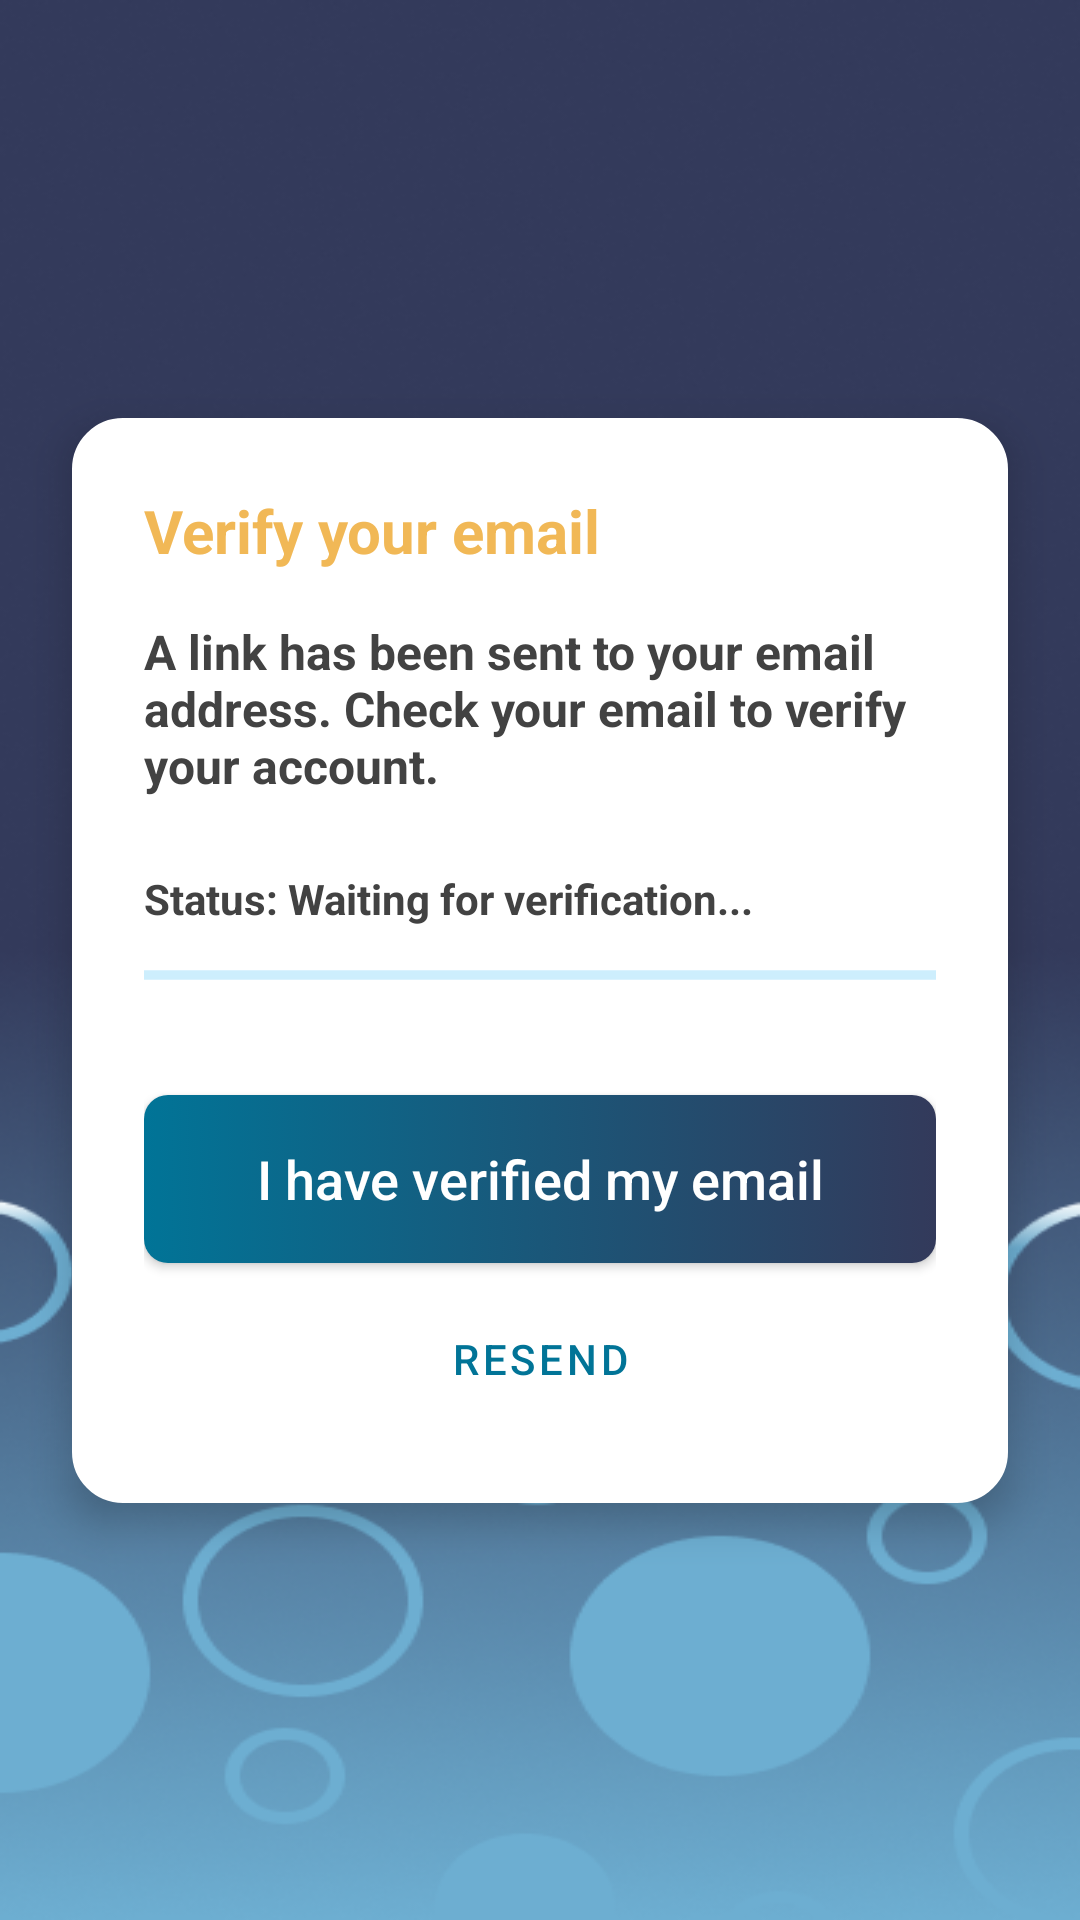

The Android layout XML behind this screen, and the referenced resources:
<!-- AndroidManifest.xml: application theme Theme.Houseclean -->
<!-- res/layout/activity_email_verification.xml -->
<?xml version="1.0" encoding="utf-8"?>
<androidx.constraintlayout.widget.ConstraintLayout xmlns:android="http://schemas.android.com/apk/res/android"
    xmlns:app="http://schemas.android.com/apk/res-auto"
    xmlns:tools="http://schemas.android.com/tools"
    android:layout_width="match_parent"
    android:layout_height="match_parent"
    android:background="@drawable/background"
    tools:context=".view.EmailVerificationActivity">

    <androidx.constraintlayout.widget.ConstraintLayout
        android:layout_width="match_parent"
        android:layout_height="wrap_content"
        android:layout_margin="24dp"
        android:background="@drawable/register_content_bg"
        android:elevation="8dp"
        android:padding="24dp"
        app:layout_constraintBottom_toBottomOf="parent"
        app:layout_constraintTop_toTopOf="parent">

        <TextView
            android:id="@+id/tvVerificationTitle"
            android:layout_width="wrap_content"
            android:layout_height="wrap_content"
            android:text="Verify your email"
            android:textColor="#f1b856"
            android:textSize="20sp"
            android:textStyle="bold"
            app:layout_constraintStart_toStartOf="parent"
            app:layout_constraintTop_toTopOf="parent" />

        <TextView
            android:id="@+id/tvVerificationDesc"
            android:layout_width="match_parent"
            android:layout_height="wrap_content"
            android:layout_marginTop="16dp"
            android:text="A link has been sent to your email address. Check your email to verify your account."
            android:textColor="#424242"
            android:textSize="16sp"
            android:textStyle="bold"
            app:layout_constraintTop_toBottomOf="@id/tvVerificationTitle" />

        <TextView
            android:id="@+id/tvStatusLabel"
            android:layout_width="wrap_content"
            android:layout_height="wrap_content"
            android:layout_marginTop="24dp"
            android:text="Status: Waiting for verification..."
            android:textColor="#424242"
            android:textStyle="bold"
            app:layout_constraintStart_toStartOf="parent"
            app:layout_constraintTop_toBottomOf="@id/tvVerificationDesc" />

        <ProgressBar
            android:id="@+id/progressBar"
            style="?android:attr/progressBarStyleHorizontal"
            android:layout_width="match_parent"
            android:layout_height="wrap_content"
            android:layout_marginTop="8dp"
            android:indeterminate="true"
            app:layout_constraintTop_toBottomOf="@id/tvStatusLabel" />

        <Button
            android:id="@+id/buttonCheckStatus"
            android:layout_width="match_parent"
            android:layout_height="56dp"
            android:layout_marginTop="32dp"
            android:background="@drawable/login_btn_selector"
            android:text="I have verified my email"
            android:textAllCaps="false"
            android:textColor="@android:color/white"
            android:textSize="18sp"
            app:backgroundTint="@null"
            app:layout_constraintTop_toBottomOf="@id/progressBar" />

        <Button
            android:id="@+id/buttonResendEmail"
            style="@style/Widget.MaterialComponents.Button.TextButton"
            android:layout_width="wrap_content"
            android:layout_height="wrap_content"
            android:layout_marginTop="8dp"
            android:text="Resend"
            android:textColor="#017497"
            app:layout_constraintEnd_toEndOf="parent"
            app:layout_constraintStart_toStartOf="parent"
            app:layout_constraintTop_toBottomOf="@id/buttonCheckStatus" />

    </androidx.constraintlayout.widget.ConstraintLayout>

</androidx.constraintlayout.widget.ConstraintLayout>
<!-- resources referenced by this layout -->
<resources>
  <!-- drawable background: png bitmap (drawable, 153446 bytes) -->
  <!-- drawable login_btn_selector (drawable) -->
  <?xml version="1.0" encoding="utf-8"?>
  <selector xmlns:android="http://schemas.android.com/apk/res/android">
      <item android:drawable="@drawable/login_btn_focused" android:state_pressed="true" />
      <item android:drawable="@drawable/login_btn_focused" android:state_focused="true" />
      <item android:drawable="@drawable/login_btn_default" />
  </selector>
  <!-- drawable register_content_bg (drawable) -->
  <?xml version="1.0" encoding="utf-8"?>
  <shape xmlns:android="http://schemas.android.com/apk/res/android"
      android:shape="rectangle">
      <solid android:color="#FFFFFF" />
      <corners android:radius="16dp" />
      <stroke
          android:width="2dp"
          android:color="#FFFFFF" />
  </shape>
  <style name="Theme.Houseclean" parent="Base.Theme.Houseclean" />
  <!-- drawable login_btn_focused (drawable) -->
  <?xml version="1.0" encoding="utf-8"?>
  <shape xmlns:android="http://schemas.android.com/apk/res/android"
      android:shape="rectangle">
      <gradient
          android:angle="0"
          android:endColor="#b95353"
          android:startColor="#f1b856"
          android:type="linear" />
      <corners android:radius="8dp" />
  </shape>
  <!-- drawable login_btn_default (drawable) -->
  <?xml version="1.0" encoding="utf-8"?>
  <shape xmlns:android="http://schemas.android.com/apk/res/android"
      android:shape="rectangle">
      <gradient
          android:angle="0"
          android:endColor="#333A5B"
          android:startColor="#017497"
          android:type="linear" />
      <corners android:radius="8dp" />
  </shape>
  <style name="Base.Theme.Houseclean" parent="Theme.Material3.DayNight.NoActionBar">
          
          <item name="colorPrimary">@color/input_highlight</item>
          <item name="colorControlActivated">@color/input_highlight</item>
          <item name="colorControlHighlight">@color/input_highlight</item>
  
          
          <item name="textInputStyle">@style/Widget.Material3.TextInputLayout.OutlinedBox</item>
      </style>
  <color name="input_highlight">#3FBFF5</color>
</resources>
